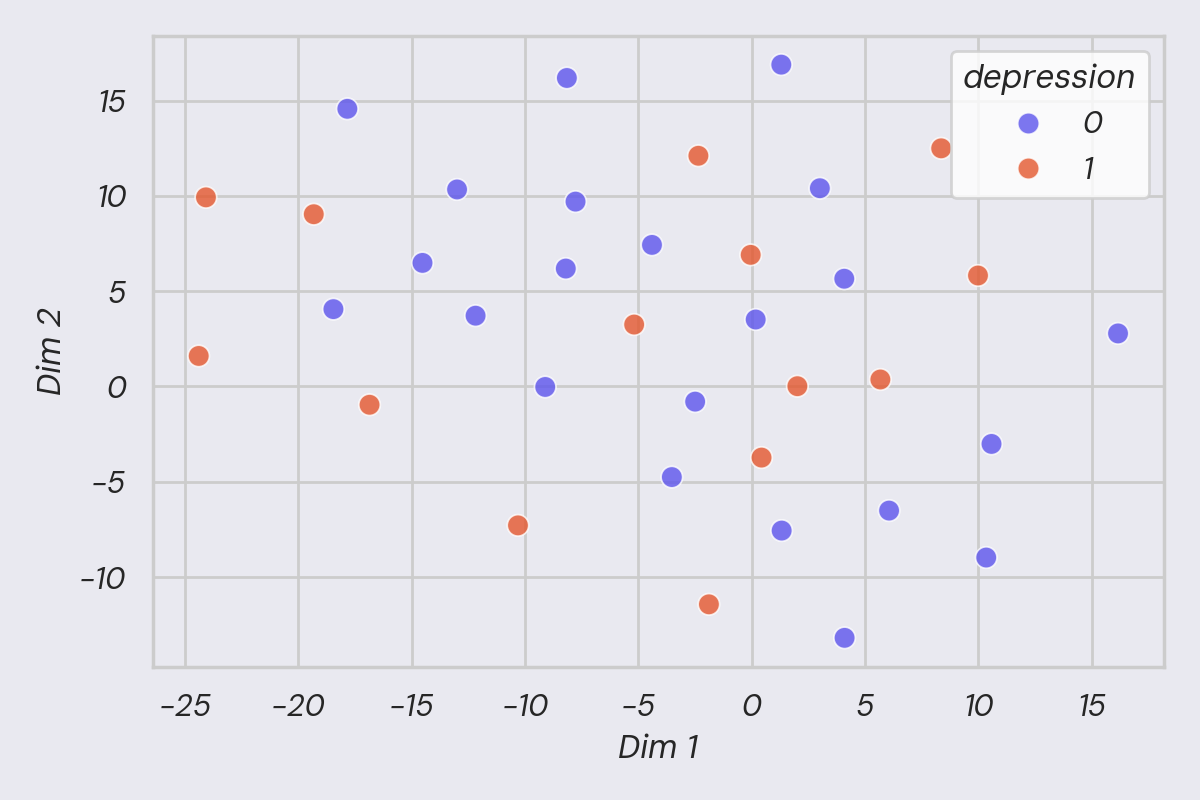

Values plotted in this chart, from the file beside it:
dim_1, dim_2, S_Depresión
0.1738, 3.514, 0
-8.157, 16.18, 0
4.082, 5.653, 0
-4.402, 7.428, 0
3.005, 10.4, 0
10.58, -3.013, 0
10.35, -8.973, 0
-8.205, 6.187, 0
-13, 10.34, 0
-10.31, -7.285, 1
9.982, 5.822, 1
-24.4, 1.603, 1
-9.113, -0.02418, 0
16.16, 2.784, 0
5.674, 0.3672, 1
-2.355, 12.1, 1
-17.84, 14.57, 0
-14.53, 6.484, 0
4.097, -13.19, 0
1.303, 16.88, 0
-24.08, 9.923, 1
-1.89, -11.43, 1
-12.19, 3.714, 0
-19.32, 9.037, 1
6.059, -6.51, 0
-7.775, 9.698, 0
8.358, 12.49, 1
-2.497, -0.7943, 0
-0.04637, 6.905, 1
-16.86, -0.9589, 1
2.013, 0.01621, 1
0.4315, -3.73, 1
-3.526, -4.752, 0
-18.46, 4.058, 0
1.32, -7.559, 0
-5.188, 3.249, 1
